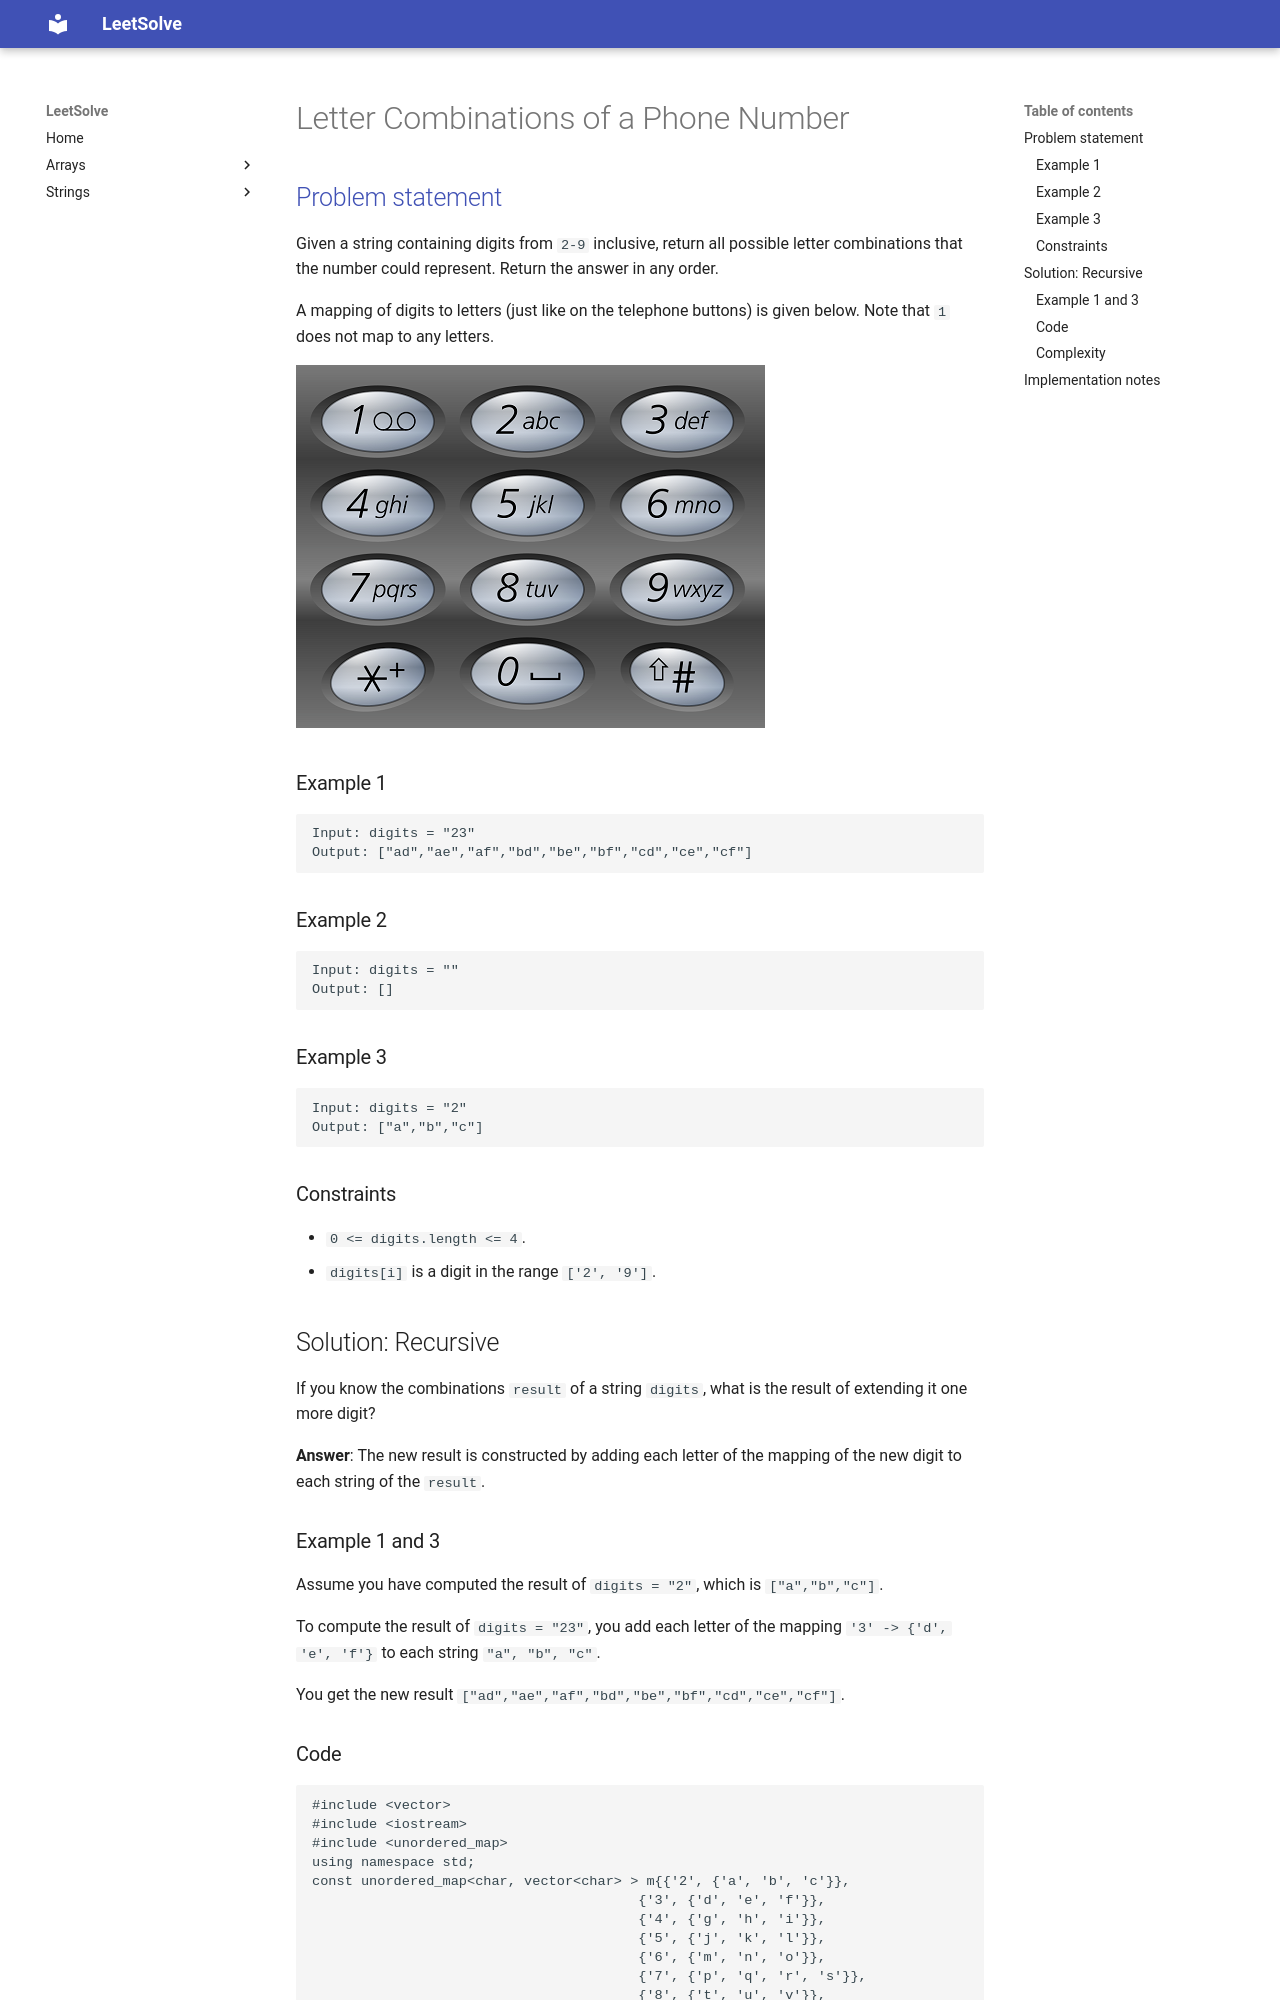

repository: ntnhut/LeetSolve · page: source/Back_Tracking/17_Letter_Combinations_of_a_Phone_Number/index.html · generator: mkdocs

# Letter Combinations of a Phone Number

## [Problem statement](https://leetcode.com/problems/letter-combinations-of-a-phone-number/)

Given a string containing digits from `2-9` inclusive, return all possible letter combinations that the number could represent. Return the answer in any order.


A mapping of digits to letters (just like on the telephone buttons) is given below. Note that `1` does not map to any letters.

![telephone_keypad](17_Telephone_keypad2.png)


### Example 1
```text
Input: digits = "23"
Output: ["ad","ae","af","bd","be","bf","cd","ce","cf"]
```

### Example 2
```text
Input: digits = ""
Output: []
```

### Example 3
```text
Input: digits = "2"
Output: ["a","b","c"]
``` 

### Constraints

* `0 <= digits.length <= 4`.
* `digits[i]` is a digit in the range `['2', '9']`.

## Solution: Recursive

If you know the combinations `result` of a string `digits`, what is the result of extending it one more digit?

**Answer**: The new result is constructed by adding each letter of the mapping of the new digit to each string of the `result`. 

### Example 1 and 3
Assume you have computed the result of `digits = "2"`, which is `["a","b","c"]`. 

To compute the result of `digits = "23"`, you add each letter of the mapping `'3' -> {'d', 'e', 'f'}` to each string `"a", "b", "c"`. 

You get the new result `["ad","ae","af","bd","be","bf","cd","ce","cf"]`.
